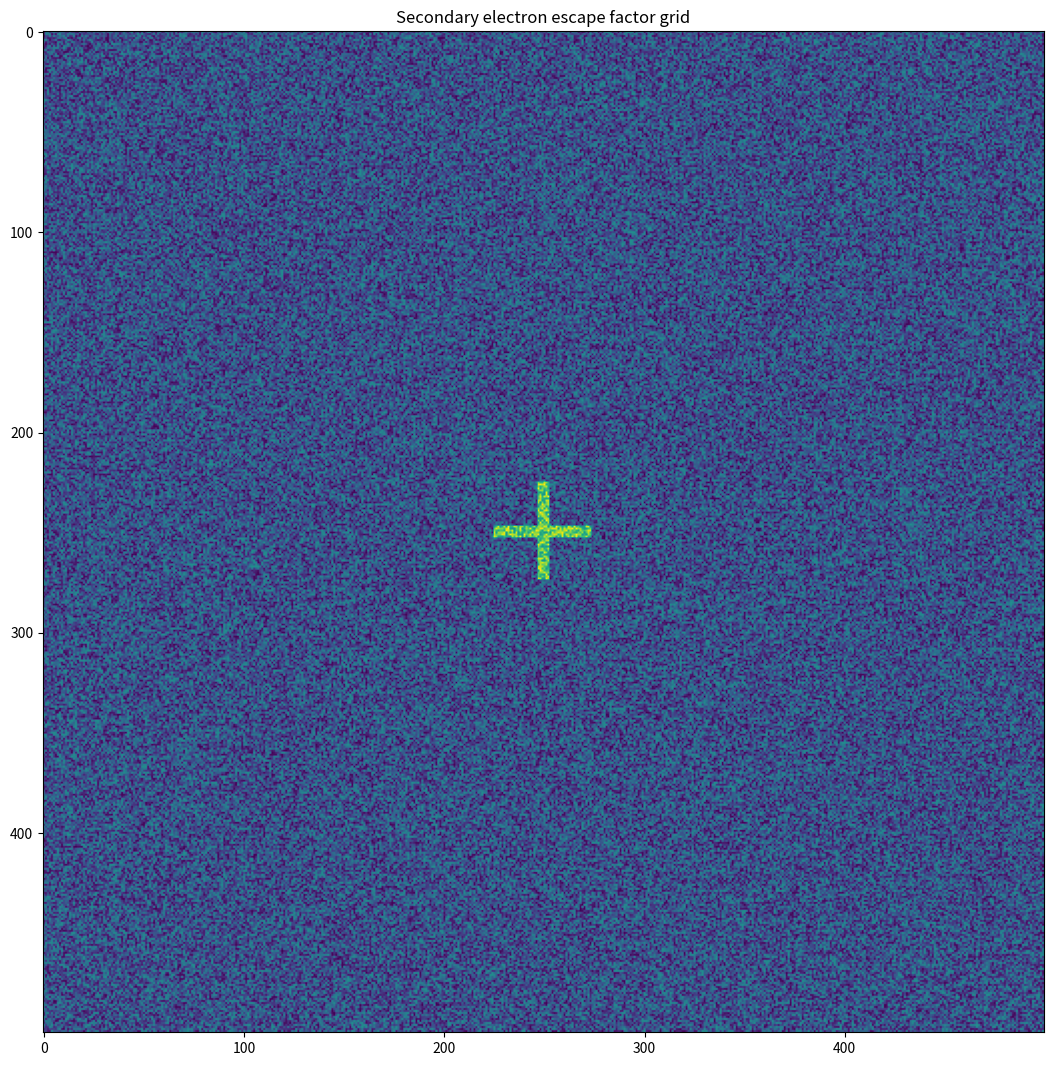
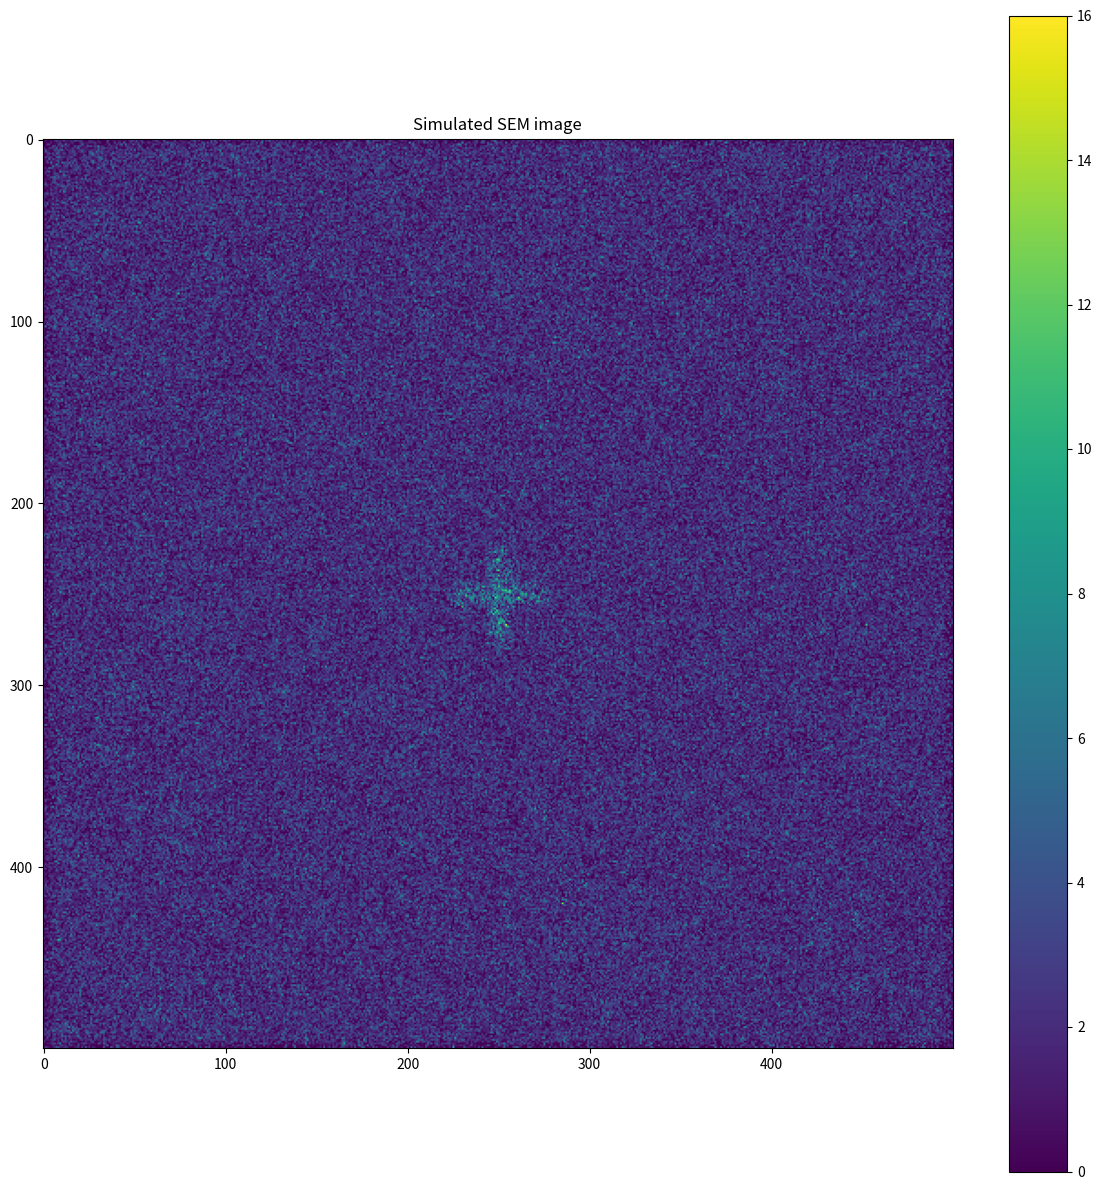

Python code for these plots, in order:
import numpy as np
import matplotlib.pyplot as plt

"""
The chip and all its features (like edges and alignment marks) are modeled using a grid. The grid 
has a size of pixels_x by pixels_y. Each pixel has a certain value, which is related to how many 
secondary electrons are released when a primary electron hits the wafer at the corresponding location.

For each pixel, a convolution is performed and the resulting number is related to how many secondary 
electrons are released when the Gaussian beam hits the pixel. Note that the beam, due to its profile, 
also has hits the surrounding pixels. The width of the Gaussian distribution is directly related to 
the probe size of the electron beam. The probe size is typically expressed in terms of its full width 
half maximum (FWHM), which can be obtained from the beam spot model by considering contributions from 
diffraction, spherical aberration, chromatic aberration, and source size. 

Once this convolution grid is calculated, we multiply the convoluted grid by the scanning time per 
pixel and the beam current, since the expected number of secondary electrons is proportional to these 
factors. We then have the expected number of secondary electrons for each pixel. We model shot noise 
using a Poisson distribution where the expectation value for each pixel is the expected number of 
secondary electrons emitted by that pixel.
"""
test = "test"
# Beam current (in A)
beam_current = 2e-12 # 570e-12 based on Zeiss specs sheet
# Scan time per pixel (inverse of the scan rate)
scan_time_per_pixel = 4e-7 # (in s) (4e-7 based on total image time of 1 um^2 with 2 nm pixel size being 0.1 seconds (the 0.1 s is according to Koen))

# Pixel size (in m)
pixel_width_x = 2e-9 # (2e-9 is a guess based on the ASML metrology and inspection systems webpage)
pixel_width_y = pixel_width_x

# Frame width (in m)
frame_width_x = 1e-6 # (1e-6 according to Koen)
frame_width_y = frame_width_x

# To model beam alignment error, the position of the center of the beam is normally distributed 
# around the position of the targeted pixel, with standard deviation error_std (in m).
error_std = 8e-9 # (8e-9 is a guess based on the breakdown of the sources of alignment error)

# The number of pixels in the x and the y direction 
pixels_x = int(np.rint(frame_width_x/pixel_width_x))
pixels_y = int(np.rint(frame_width_y/pixel_width_y))

# Grid of secondary electron (SE) escape factors
# Use the first to have some randomness, and the second for a constant escape factor
grid = np.random.random([pixels_x,pixels_y])
# grid = np.ones([pixels_x,pixels_y])

# Create alignment mark (a cross of high SE escape factor (background +1 in the middle of the grid)
# Dimensions in meter
cross_length = 100e-9
cross_line_width = 14e-9 # (14e-9 assumed to be critical dimension (CD), i.e. the thinnest line that can be printed)

# Dimensions in pixels
cross_pixel_length = int(cross_length/pixel_width_x)
cross_pixel_width = int(cross_line_width/pixel_width_x)

# Define some useful parameters about the cross geometry
cross_pixel_left_side = int(pixels_x/2 - cross_pixel_length/2)
cross_pixel_right_side = cross_pixel_left_side + cross_pixel_length
cross_pixel_top_side = cross_pixel_left_side
cross_pixel_bottom_side = cross_pixel_right_side
cross_pixel_half_width_plus = int(np.floor(pixels_x/2)+cross_pixel_width/2)
cross_pixel_half_width_minus = int(np.floor(pixels_x/2)-cross_pixel_width/2)

# Create the vertical line
grid[cross_pixel_left_side:cross_pixel_right_side,cross_pixel_half_width_minus:cross_pixel_half_width_plus] += 1
# Create the horizontal line
grid[cross_pixel_half_width_minus:cross_pixel_half_width_plus,cross_pixel_top_side:cross_pixel_bottom_side] += 1
# Remove doubly counted region
grid[cross_pixel_half_width_minus:cross_pixel_half_width_plus,cross_pixel_half_width_minus:cross_pixel_half_width_plus] -= 1

#Plot the grid of SE escape factors. This represents what the real wafer pattern looks like.
plt.figure(figsize=(13,13))
plt.imshow(grid)
plt.title('Secondary electron escape factor grid')
plt.show()

# Define the function which generates the Gauss kernel that is used in the convolution
def shifted_gauss1d(gauss_pixels,sigma,shift):
    x = np.arange(gauss_pixels)
    center = (gauss_pixels - 1) / 2 + shift  # shifted center
    return np.exp(-0.5 * ((x - center) / sigma) ** 2)

def gauss_kernel(gauss_pixels,sigma,shift_x=0,shift_y=0):
    gauss1d_x = shifted_gauss1d(gauss_pixels,sigma,shift_x)
    gauss1d_y = shifted_gauss1d(gauss_pixels,sigma,shift_y)
    kernel = np.outer(gauss1d_x, gauss1d_y)
    kernel = kernel / kernel.sum()
    return kernel

# The standard functions in scipy/numpy implemented the convolution function
# to perform the convolution on the entire array, while we want to do it on a 
# per pixel basis since we have a different kernel for each pixel (to simulate beam position error).
def convolve_at_pixel(grid, kernel, i, j):
    kh, kw = kernel.shape # kernel height and width
    ph, pw = kh // 2, kw // 2  # patch height and width
    
    # Grid dimensions
    h, w = grid.shape

    # Compute the bounds of the patch in the grid, taking into account the 
    # left, right, bottom and top boundary
    i_start = max(i - ph, 0)
    i_end   = min(i + ph, h)

    j_start = max(j - pw, 0)
    j_end   = min(j + pw, w)
    
    # Extract the patch from the grid
    patch = grid[i_start:i_end, j_start:j_end]

    # Now crop the kernel accordingly to match the patch
    k_i_start = ph - (i - i_start)
    k_i_end   = k_i_start + patch.shape[0] 

    k_j_start = pw - (j - j_start)
    k_j_end   = k_j_start + patch.shape[1]
    kernel_cropped = kernel[k_i_start:k_i_end, k_j_start:k_j_end]

    # Elementwise multiply and sum
    return np.sum(patch * kernel_cropped)
    
# Calculate the expected number of SE per pixel
picture_grid = np.zeros([pixels_x,pixels_y])
expected_number_of_secondary_electrons = np.zeros([pixels_x,pixels_y])

# Calculate the beam width given the beam current
FWHM = 8e-9 # (in m)
sigma = FWHM/(2*np.sqrt(2*np.log(2))) # (in m)
sigma = sigma/pixel_width_x # (in px)
half_pixel_width_gaussian_kernel = int(np.ceil(3*sigma)) # (in px)

# Plot the kernel
# plt.figure()
# plt.imshow(gauss_kernel(half_pixel_width_gaussian_kernel*2+1, sigma))
# plt.title('Beam profile')
# plt.xlabel('px')
# plt.ylabel('px')
# plt.show()

# Calculate the expected number of secondary electrons for each pixel
expected_number_of_secondary_electrons = np.zeros((pixels_x, pixels_y))
for i in range(pixels_x):
    for j in range(pixels_y):
        # Random beam position error in x and y direction (in pixels)
        error_shift_x = np.random.normal(scale=error_std) / pixel_width_x
        error_shift_y = np.random.normal(scale=error_std) / pixel_width_y
        # Create kernel
        kernel_ij = gauss_kernel(2*half_pixel_width_gaussian_kernel+1,
                                 sigma,error_shift_x,error_shift_y)
        # Perform the convolution
        expected_number_of_secondary_electrons[i, j] = convolve_at_pixel(
            grid, kernel_ij, i, j)
    # Progress bar
    if int(np.round(i/pixels_x*100000)) % 5000 == 0:
        print(str(int(np.round(i/pixels_x*100)))+str("%"),end=" ")

# Multiply by number of primary electrons per second (= beam current / e) and scan time
e = 1.60217663e-19 # electron charge (in Coulomb)
expected_number_of_secondary_electrons *= beam_current/e * scan_time_per_pixel

# Simulate detected electrons using Poisson statistics
picture_grid = np.random.poisson(expected_number_of_secondary_electrons)

# Plotting
plt.figure(figsize=(12,12))
plt.imshow(picture_grid)
plt.title('Simulated SEM image')
plt.colorbar()
plt.tight_layout()
plt.show()

time_to_make_picture = pixels_x*pixels_y*scan_time_per_pixel
print(f"Time to make image = {time_to_make_picture:.5f} seconds")
print(f"Scan time per pixel = {scan_time_per_pixel*1e6:.5f} µs")
print(f"Beam current = {beam_current*1e12} pA")
print(f"Error std = {error_std*1e9:.3f} nm")

# Calculate contrast to noise ratio (CNR)

cross_sum = 0 # Sum of secondary electron escape factors of all pixels in the cross
cross_pixels = 0 # Number of pixels in the cross
# Sum up the verticle line
cross_sum += np.sum(picture_grid[cross_pixel_left_side:cross_pixel_right_side,cross_pixel_half_width_minus:cross_pixel_half_width_plus])
cross_pixels += np.size(picture_grid[cross_pixel_left_side:cross_pixel_right_side,cross_pixel_half_width_minus:cross_pixel_half_width_plus])
# Sum up the horizontal line
cross_sum += np.sum(picture_grid[cross_pixel_half_width_minus:cross_pixel_half_width_plus,cross_pixel_top_side:cross_pixel_bottom_side]) 
cross_pixels += np.size(picture_grid[cross_pixel_half_width_minus:cross_pixel_half_width_plus,cross_pixel_top_side:cross_pixel_bottom_side])
# Remove doubly counted region
cross_sum -= np.sum(picture_grid[cross_pixel_half_width_minus:cross_pixel_half_width_plus,cross_pixel_half_width_minus:cross_pixel_half_width_plus])
cross_pixels -= np.size(picture_grid[cross_pixel_half_width_minus:cross_pixel_half_width_plus,cross_pixel_half_width_minus:cross_pixel_half_width_plus])
# Calculate average
cross_average = cross_sum/cross_pixels

# Calculate background std, number of pixels, and average secondary electron escape factor
background_left, background_right, background_top, background_bottom = int(pixels_y*1/20), int(pixels_y*8/20), int(pixels_x*1/20), int(pixels_x*8/20)
background_grid = picture_grid[background_left:background_right, background_top:background_bottom]
background_sum = np.sum(background_grid)
background_pixels = np.size(background_grid)
background_std = np.std(background_grid)
background_average = background_sum/background_pixels

# Calculate CNR
CNR = np.abs(cross_average-background_average)/background_std
print(f"Contrast to noise ratio = {CNR}")

# Make a beam intensity vs time plot of the curve with CNR = 2

# Values of beam current (in pA)
beam_current_array = np.array([3.1,3,2.9,2.8,2.7,2.6,2.5,2.4,2.3,2.2,2.1,2,
                               1.9,1.8,1.7,1.6,1.5,1.4,1.3,1.2,1.1,1.0,0.9,
                               0.8,0.7,0.6,0.5,0.4,0.3,0.2,0.1])
# Values of the time to make the image (in s)
scan_time_per_image_array = np.array([0.1,0.11,0.11375,0.115,0.1175,0.1195,0.12125,
                                      0.1225,0.1275,0.13,0.13375,0.1475,0.16375,
                                      0.18,0.19250,0.19250,0.20000,0.19750,0.22500,
                                      0.25250,0.27625,0.30125,0.32750,0.35375,0.39250,
                                      0.50000,0.60000,0.77500,0.95000,1.50000,2.95000])
scan_time_per_pixel_array = scan_time_per_image_array/(pixels_x*pixels_y)

# Make the plot
# plt.figure()
# plt.plot(beam_current_array,scan_time_per_image_array,"k.-")
# plt.xlabel("Beam current (pA)")
# plt.ylabel("Time per 1 µm² image (s)")
# plt.show()